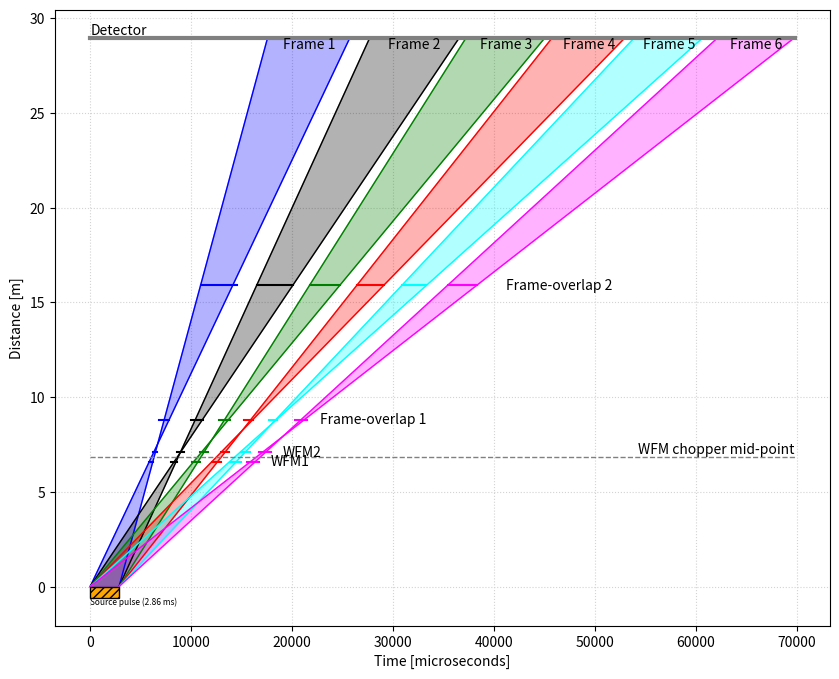

The script that saved this image:
import numpy as np
import matplotlib.pyplot as plt
from matplotlib.patches import Rectangle


def deg_to_rad(x):
    return x * np.pi / 180.0


class Chopper:

    def __init__(self, frequency=0, openings=None, distance=0, phase=0,
                 unit="rad", name=""):
        # openings is list. First entry is start angle of the first cut-out
        # second entry is end angle of first cut-out, etc.
        self.frequency = frequency
        self.openings = openings
        self.omega = 2.0 * np.pi * frequency
        self.distance = distance
        self.phase = phase
        if unit == "deg":
            self.openings = deg_to_rad(self.openings)
            self.phase = deg_to_rad(self.phase)
        self.name = name


choppers = dict()

choppers["WFM1"] = Chopper(frequency=70,
                           openings=np.array([83.71, 94.7, 140.49, 155.79,
                                               193.26, 212.56, 242.32, 265.33,
                                               287.91, 314.37, 330.3, 360.0]) + 15.0,
                           phase=47.10,
                           distance=6.6,
                           unit="deg",
                           name="WFM1")

choppers["WFM2"] = Chopper(frequency=70,
                           openings=np.array([65.04, 76.03, 126.1, 141.4, 182.88,
                                              202.18, 235.67, 254.97, 284.73,
                                              307.74, 330.00, 360.0]) + 15.0,
                           phase=76.76,
                           distance=7.1,
                           unit="deg",
                           name="WFM2")

choppers["FOL1"] = Chopper(frequency=56,
                           openings=np.array([74.6, 95.2, 139.6, 162.8, 194.3, 216.1, 245.3, 263.1, 294.8, 310.5, 347.2, 371.6]),
                           phase=62.40,
                           distance=8.8,
                           unit="deg",
                           name="Frame-overlap 1")

choppers["FOL2"] = Chopper(frequency=28,
                           openings=np.array([98., 134.6, 154., 190.06, 206.8, 237.01, 254., 280.88, 299., 323.56, 344.65, 373.76]),
                           phase=12.27,
                           distance=15.9,
                           unit="deg",
                           name="Frame-overlap 2")


# Seconds to microseconds
microseconds = 1.0e6

# Number of frames
nframes = 6

# Length of pulse
pulse_length = 2.86e-03

# Position of detector
detector_position = 28.98 # 32.4
# # Monitor
# detector_position = 25

# Midpoint between WFM choppers which acts as new source distance for stitched data
wfm_choppers_midpoint = 0.5 * (choppers["WFM1"].distance + choppers["WFM2"].distance)

# Frame colors
colors = ['b', 'k', 'g', 'r', 'cyan', 'magenta']

# Make figure
fig, ax = plt.subplots(1, 1, figsize=(10, 8))
ax.grid(True, color='lightgray', linestyle="dotted")
ax.set_axisbelow(True)

# Plot the chopper openings
for key, ch in choppers.items():
    dist = [ch.distance, ch.distance]
    for i in range(0, len(ch.openings), 2):
        t1 = (ch.openings[i] + ch.phase) / ch.omega * microseconds
        t2 = (ch.openings[i+1] + ch.phase) / ch.omega * microseconds
        ax.plot([t1, t2], dist, color=colors[i//2])
    ax.text(t2 + (t2-t1), ch.distance, ch.name, ha="left", va="center")


# Define and draw source pulse
x0 = 0.0
x1 = pulse_length * microseconds
y0 = 0.0
y1 = 0.0
psize = detector_position/50.0
rect = Rectangle((x0, y0), x1, -psize, lw=1, fc='orange', ec='k', hatch="////", zorder=10)
ax.add_patch(rect)
ax.text(x0, -psize, "Source pulse (2.86 ms)", ha="left", va="top", fontsize=6)

# Now find frame boundaries and draw frames
frame_boundaries = []
frame_shifts = []

for i in range(nframes):

    # Find the minimum and maximum slopes that are allowed through each frame
    slope_min = 1.0e30
    slope_max = -1.0e30
    for key, ch in choppers.items():

        # For now, ignore Wavelength band double chopper
        if len(ch.openings) == nframes * 2:

            xmin = (ch.openings[i*2] + ch.phase) / ch.omega * microseconds
            xmax = (ch.openings[i*2+1] + ch.phase) / ch.omega * microseconds
            slope1 = (ch.distance - y1) / (xmin - x1)
            slope2 = (ch.distance - y0) / (xmax - x0)

            if slope_min > slope1:
                x2 = xmin
                y2 = ch.distance
                slope_min = slope1
            if slope_max < slope2:
                x3 = xmax
                y3 = ch.distance
                slope_max = slope2

    # Compute line equation parameters y = a*x + b
    a1 = (y3 - y0) / (x3 - x0)
    a2 = (y2 - y1) / (x2 - x1)
    b1 = y0 - a1 * x0
    b2 = y1 - a2 * x1

    y4 = detector_position
    y5 = detector_position

    # This is the frame boundaries
    x5 = (y5 - b1)/a1
    x4 = (y4 - b2)/a2
    frame_boundaries.append([x4, x5])

    # Compute frame shifts from fastest neutrons in frame
    frame_shifts.append((wfm_choppers_midpoint - b2)/a2)

    ax.fill([x0, x1, x4, x5], [y0, y1, y4, y5], alpha=0.3, color=colors[i])
    ax.plot([x0, x5], [y0, y5], color=colors[i], lw=1)
    ax.plot([x1, x4], [y1, y4], color=colors[i], lw=1)
    ax.text(0.5*(x4+x5), detector_position, "Frame {}".format(i+1), ha="center", va="top")



# Plot detector location
ax.plot([0, np.amax(frame_boundaries)], [detector_position, detector_position], lw=3, color='grey')
ax.text(0.0, detector_position, "Detector", va="bottom", ha="left")

ax.plot([0, np.amax(frame_boundaries)], [wfm_choppers_midpoint, wfm_choppers_midpoint], lw=1, color='grey', ls="dashed")
ax.text(np.amax(frame_boundaries), wfm_choppers_midpoint, "WFM chopper mid-point", va="bottom", ha="right")


# Print results
print("The frame boundaries are:", frame_boundaries)
frame_gaps = [0.5*(frame_boundaries[i][1]+frame_boundaries[i+1][0]) for i in range(len(frame_boundaries)-1)]
print("The frame gaps are:", frame_gaps)
print("The frame shifts are:", frame_shifts)

# Save the figure
ax.set_xlabel("Time [microseconds]")
ax.set_ylabel("Distance [m]")
fig.savefig("tof_diagram.pdf", bbox_inches="tight")
